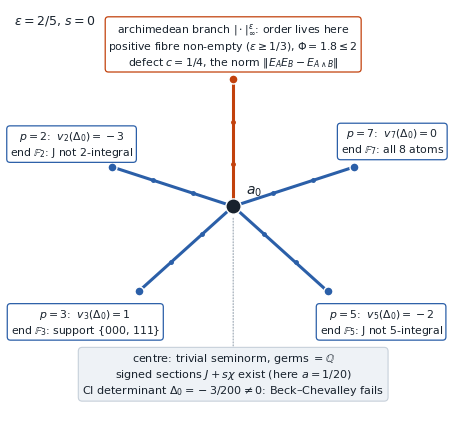

Generate this figure with matplotlib:
"""fig_places.py -- Figure for Section 17: the three-token context presheaf read at the places of Q, drawn on the tree M(Z).
Example eps = 2/5, s = 0 (all numbers recomputed here from the exact formulas; see check_places.py M1-M7).
Output: figs/fig_places.pdf (and .png)
"""
from fractions import Fraction as F
import itertools, math, os
import matplotlib
matplotlib.use("Agg")
import matplotlib.pyplot as plt

eps = F(2, 5); a, b = (3 * eps - 1) / 4, (1 - eps) / 4
ATOMS = list(itertools.product((0, 1), repeat=3))
J = {x: {0: a, 3: a, 1: b, 2: b}[sum(x)] for x in ATOMS}
D0 = J[(0, 0, 0)] * J[(1, 0, 1)] - J[(0, 0, 1)] * J[(1, 0, 0)]
def vp(x, p):
    n, d, v = x.numerator, x.denominator, 0
    while n % p == 0: n //= p; v += 1
    while d % p == 0: d //= p; v -= 1
    return v
def mod_support(p):
    if any(vp(v, p) < 0 for v in J.values()): return None
    return ["".join(map(str, x)) for x, v in J.items() if v.numerator * pow(v.denominator, -1, p) % p]
c = abs(2 * eps - 1) / (2 * eps)

plt.rcParams.update({"font.family": "DejaVu Sans", "font.size": 8.5})
fig, ax = plt.subplots(figsize=(7.2, 5.4))
ax.set_xlim(-1.75, 1.75); ax.set_ylim(-1.72, 1.55); ax.set_aspect("equal"); ax.axis("off")
INK, ACC, BAD, MUT = "#18222d", "#2b5fa8", "#c2410c", "#5b6876"

branches = [("inf", 90), (2, 162), (3, 222), (5, 318), (7, 18)]
L = 1.0
for lab, ang in branches:
    t = math.radians(ang); x, y = L * math.cos(t), L * math.sin(t)
    col = BAD if lab == "inf" else ACC
    ax.plot([0, x], [0, y], color=col, lw=2.2, solid_capstyle="round", zorder=1)
    for k in (0.33, 0.66):                                    # alpha ticks along the branch
        ax.plot([k * x], [k * y], marker="o", ms=2.5, color=col, zorder=2)
    ax.plot([x], [y], marker="o", ms=6.5, color=col, mec="white", zorder=3)

ax.plot([0], [0], marker="o", ms=11, color=INK, mec="white", zorder=4)
ax.text(0.10, 0.06, "$a_0$", fontsize=10, color=INK, ha="left", va="bottom")
ax.annotate("", xy=(0, -0.06), xytext=(0, -1.12), arrowprops=dict(arrowstyle="-", color="#9aa6b2", lw=0.8, ls=":"))
ax.text(0, -1.14, "centre: trivial seminorm, germs $=\\mathbb{Q}$\n"
        "signed sections $J+s\\chi$ exist (here $a=1/20$)\n"
        f"CI determinant $\\Delta_0={D0.numerator}/{D0.denominator}\\neq0$: Beck–Chevalley fails",
        ha="center", va="top", fontsize=8, color=INK,
        bbox=dict(boxstyle="round,pad=0.35", fc="#eef2f6", ec="#c7d0da", lw=0.8))

def box(x, y, text, col, ha="center", va="center"):
    ax.text(x, y, text, ha=ha, va=va, fontsize=7.8, color=INK,
            bbox=dict(boxstyle="round,pad=0.3", fc="white", ec=col, lw=0.9))

box(0, 1.27, "archimedean branch $|\\cdot|_\\infty^{\\varepsilon}$: order lives here\n"
             f"positive fibre non-empty ($\\varepsilon\\geq1/3$), $\\Phi={float(3*(1-eps)):.1f}\\leq2$\n"
             f"defect $c={c.numerator}/{c.denominator}$, the norm $\\|E_AE_B-E_{{A\\wedge B}}\\|$", BAD)
for lab, ang in branches[1:]:
    t = math.radians(ang); x, y = 1.0 * math.cos(t), 1.0 * math.sin(t)
    sup = mod_support(lab)
    end = "end $\\mathbb{F}_%d$: J not %d-integral" % (lab, lab) if sup is None else \
          ("end $\\mathbb{F}_%d$: support {%s}" % (lab, ", ".join(sup)) if len(sup) < 8 else "end $\\mathbb{F}_%d$: all 8 atoms" % lab)
    txt = f"$p={lab}$:  $v_{lab}(\\Delta_0)={vp(D0, lab)}$\n{end}"
    ox, oy = {2: (-0.32, 0.18), 3: (-0.42, -0.24), 5: (0.42, -0.24), 7: (0.30, 0.20)}[lab]
    box(x + ox, y + oy, txt, ACC)
ax.text(-1.72, 1.52, "$\\varepsilon=2/5$, $s=0$", ha="left", va="top", fontsize=9, color=INK)

os.makedirs("figs", exist_ok=True)
fig.savefig("figs/fig_places.pdf", bbox_inches="tight"); fig.savefig("figs/fig_places.png", dpi=150, bbox_inches="tight")
print("wrote figs/fig_places.pdf; Delta0 =", D0, "c =", c, {p: vp(D0, p) for p in (2, 3, 5, 7)})
